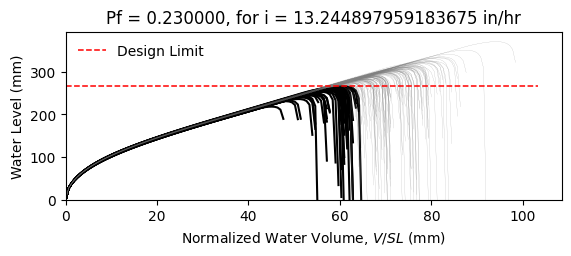

Values plotted in this chart, from the file beside it:
W12X16, L = 360.0 in, slope = 0.020833333333333332 in/in, dead load = 6.944444444444444e-05 kip/in…
zwlim AISC Appendix 2, zwlim DAMP, zwlim Proposed for ASCE 7, zwlim Neglect Ponding, dhnom Denver, dhnom New York, dhnom New Orleans, dh Denver, dh New York, dh New Orleans, dmax
8.869, 8.188, 7.956, 10.13, 0.5357, 0.5357, 0.5357, 2.831, 2.831, 2.831, 11.88, Safe, 
8.869, 8.188, 7.956, 10.13, 0.5357, 0.5357, 0.5357, 2.831, 2.831, 2.831, 10.62, Safe, 
8.869, 8.188, 7.956, 10.13, 0.5357, 0.5357, 0.5357, 2.831, 2.831, 2.831, 10.41, Fail, 
8.869, 8.188, 7.956, 10.13, 0.5357, 0.5357, 0.5357, 2.831, 2.831, 2.831, 12.06, Safe, 
8.869, 8.188, 7.956, 10.13, 0.5357, 0.5357, 0.5357, 2.831, 2.831, 2.831, 9.944, Fail, 
8.869, 8.188, 7.956, 10.13, 0.5357, 0.5357, 0.5357, 2.831, 2.831, 2.831, 14.59, Safe, 
8.869, 8.188, 7.956, 10.13, 0.5357, 0.5357, 0.5357, 2.831, 2.831, 2.831, 11.16, Safe, 
8.869, 8.188, 7.956, 10.13, 0.5357, 0.5357, 0.5357, 2.831, 2.831, 2.831, 10.21, Fail, 
8.869, 8.188, 7.956, 10.13, 0.5357, 0.5357, 0.5357, 2.831, 2.831, 2.831, 11.7, Safe, 
8.869, 8.188, 7.956, 10.13, 0.5357, 0.5357, 0.5357, 2.831, 2.831, 2.831, 11, Safe, 
8.869, 8.188, 7.956, 10.13, 0.5357, 0.5357, 0.5357, 2.831, 2.831, 2.831, 9.655, Fail, 
8.869, 8.188, 7.956, 10.13, 0.5357, 0.5357, 0.5357, 2.831, 2.831, 2.831, 9.432, Fail, 
8.869, 8.188, 7.956, 10.13, 0.5357, 0.5357, 0.5357, 2.831, 2.831, 2.831, 11.96, Safe, 
8.869, 8.188, 7.956, 10.13, 0.5357, 0.5357, 0.5357, 2.831, 2.831, 2.831, 10.45, Fail, 
8.869, 8.188, 7.956, 10.13, 0.5357, 0.5357, 0.5357, 2.831, 2.831, 2.831, 11.92, Safe, 
8.869, 8.188, 7.956, 10.13, 0.5357, 0.5357, 0.5357, 2.831, 2.831, 2.831, 10.98, Safe, 
8.869, 8.188, 7.956, 10.13, 0.5357, 0.5357, 0.5357, 2.831, 2.831, 2.831, 11.3, Safe, 
8.869, 8.188, 7.956, 10.13, 0.5357, 0.5357, 0.5357, 2.831, 2.831, 2.831, 12.39, Safe, 
8.869, 8.188, 7.956, 10.13, 0.5357, 0.5357, 0.5357, 2.831, 2.831, 2.831, 10.28, Fail, 
8.869, 8.188, 7.956, 10.13, 0.5357, 0.5357, 0.5357, 2.831, 2.831, 2.831, 10.84, Safe, 
8.869, 8.188, 7.956, 10.13, 0.5357, 0.5357, 0.5357, 2.831, 2.831, 2.831, 10.12, Fail, 
8.869, 8.188, 7.956, 10.13, 0.5357, 0.5357, 0.5357, 2.831, 2.831, 2.831, 11.91, Safe, 
8.869, 8.188, 7.956, 10.13, 0.5357, 0.5357, 0.5357, 2.831, 2.831, 2.831, 12.02, Safe, 
8.869, 8.188, 7.956, 10.13, 0.5357, 0.5357, 0.5357, 2.831, 2.831, 2.831, 11.11, Safe, 
8.869, 8.188, 7.956, 10.13, 0.5357, 0.5357, 0.5357, 2.831, 2.831, 2.831, 10.78, Safe, 
8.869, 8.188, 7.956, 10.13, 0.5357, 0.5357, 0.5357, 2.831, 2.831, 2.831, 9.566, Fail, 
8.869, 8.188, 7.956, 10.13, 0.5357, 0.5357, 0.5357, 2.831, 2.831, 2.831, 11.71, Safe, 
8.869, 8.188, 7.956, 10.13, 0.5357, 0.5357, 0.5357, 2.831, 2.831, 2.831, 11.25, Safe, 
8.869, 8.188, 7.956, 10.13, 0.5357, 0.5357, 0.5357, 2.831, 2.831, 2.831, 10.31, Fail, 
8.869, 8.188, 7.956, 10.13, 0.5357, 0.5357, 0.5357, 2.831, 2.831, 2.831, 12.58, Safe, 
8.869, 8.188, 7.956, 10.13, 0.5357, 0.5357, 0.5357, 2.831, 2.831, 2.831, 11.52, Safe, 
8.869, 8.188, 7.956, 10.13, 0.5357, 0.5357, 0.5357, 2.831, 2.831, 2.831, 11.58, Safe, 
8.869, 8.188, 7.956, 10.13, 0.5357, 0.5357, 0.5357, 2.831, 2.831, 2.831, 10.56, Safe, 
8.869, 8.188, 7.956, 10.13, 0.5357, 0.5357, 0.5357, 2.831, 2.831, 2.831, 12.4, Safe, 
8.869, 8.188, 7.956, 10.13, 0.5357, 0.5357, 0.5357, 2.831, 2.831, 2.831, 11.8, Safe, 
8.869, 8.188, 7.956, 10.13, 0.5357, 0.5357, 0.5357, 2.831, 2.831, 2.831, 10.26, Fail, 
8.869, 8.188, 7.956, 10.13, 0.5357, 0.5357, 0.5357, 2.831, 2.831, 2.831, 11.35, Safe, 
8.869, 8.188, 7.956, 10.13, 0.5357, 0.5357, 0.5357, 2.831, 2.831, 2.831, 11.71, Safe, 
8.869, 8.188, 7.956, 10.13, 0.5357, 0.5357, 0.5357, 2.831, 2.831, 2.831, 12.21, Safe, 
8.869, 8.188, 7.956, 10.13, 0.5357, 0.5357, 0.5357, 2.831, 2.831, 2.831, 9.758, Fail, 
8.869, 8.188, 7.956, 10.13, 0.5357, 0.5357, 0.5357, 2.831, 2.831, 2.831, 12.57, Safe, 
8.869, 8.188, 7.956, 10.13, 0.5357, 0.5357, 0.5357, 2.831, 2.831, 2.831, 10.66, Safe, 
8.869, 8.188, 7.956, 10.13, 0.5357, 0.5357, 0.5357, 2.831, 2.831, 2.831, 10.97, Safe, 
8.869, 8.188, 7.956, 10.13, 0.5357, 0.5357, 0.5357, 2.831, 2.831, 2.831, 10.95, Safe, 
8.869, 8.188, 7.956, 10.13, 0.5357, 0.5357, 0.5357, 2.831, 2.831, 2.831, 12.19, Safe, 
8.869, 8.188, 7.956, 10.13, 0.5357, 0.5357, 0.5357, 2.831, 2.831, 2.831, 9.81, Fail, 
8.869, 8.188, 7.956, 10.13, 0.5357, 0.5357, 0.5357, 2.831, 2.831, 2.831, 11.27, Safe, 
8.869, 8.188, 7.956, 10.13, 0.5357, 0.5357, 0.5357, 2.831, 2.831, 2.831, 10.42, Fail, 
8.869, 8.188, 7.956, 10.13, 0.5357, 0.5357, 0.5357, 2.831, 2.831, 2.831, 11.25, Safe, 
8.869, 8.188, 7.956, 10.13, 0.5357, 0.5357, 0.5357, 2.831, 2.831, 2.831, 10.29, Fail, 
8.869, 8.188, 7.956, 10.13, 0.5357, 0.5357, 0.5357, 2.831, 2.831, 2.831, 11.86, Safe, 
8.869, 8.188, 7.956, 10.13, 0.5357, 0.5357, 0.5357, 2.831, 2.831, 2.831, 9.151, Fail, 
8.869, 8.188, 7.956, 10.13, 0.5357, 0.5357, 0.5357, 2.831, 2.831, 2.831, 11.31, Safe, 
8.869, 8.188, 7.956, 10.13, 0.5357, 0.5357, 0.5357, 2.831, 2.831, 2.831, 10.55, Safe, 
8.869, 8.188, 7.956, 10.13, 0.5357, 0.5357, 0.5357, 2.831, 2.831, 2.831, 12.7, Safe, 
8.869, 8.188, 7.956, 10.13, 0.5357, 0.5357, 0.5357, 2.831, 2.831, 2.831, 10.3, Fail, 
8.869, 8.188, 7.956, 10.13, 0.5357, 0.5357, 0.5357, 2.831, 2.831, 2.831, 11.01, Safe, 
8.869, 8.188, 7.956, 10.13, 0.5357, 0.5357, 0.5357, 2.831, 2.831, 2.831, 10.38, Fail, 
8.869, 8.188, 7.956, 10.13, 0.5357, 0.5357, 0.5357, 2.831, 2.831, 2.831, 9.697, Fail, 
... 142 more rows
